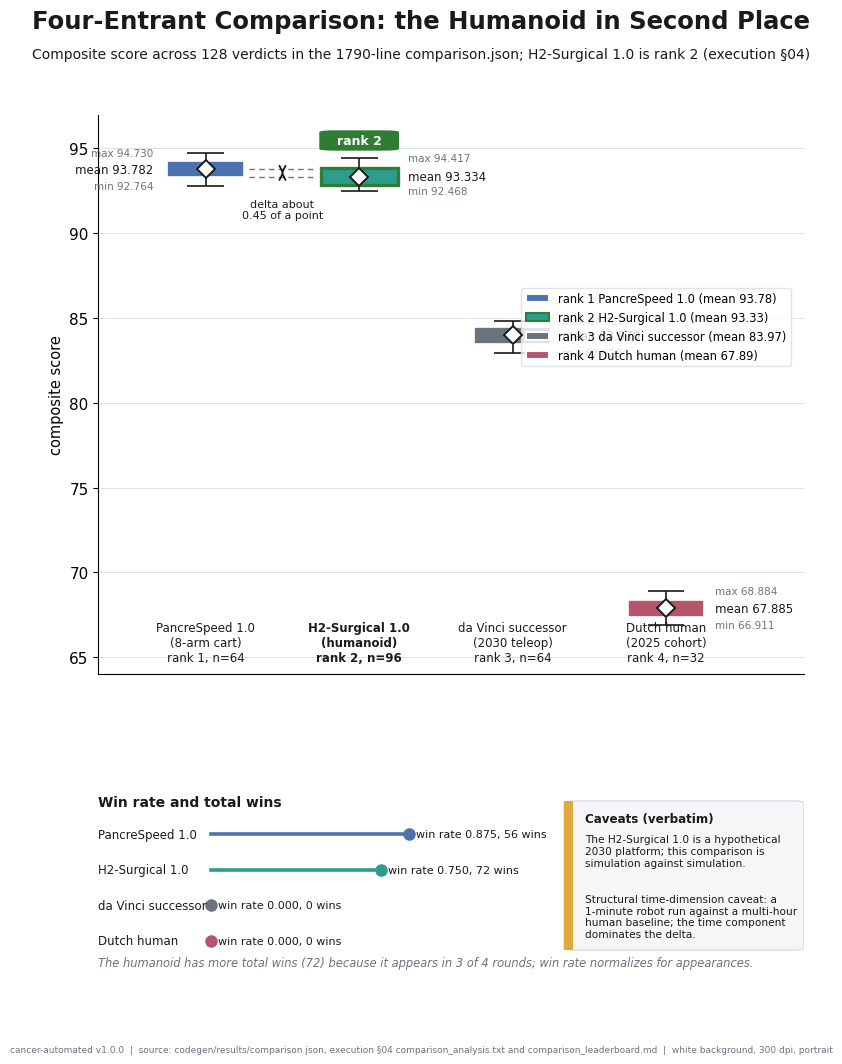

This chart was generated by the following Python code: (Note: this script raises an exception after producing the figure.)
"""VVUQ-02 figure 10: four-entrant comparison box plot.

Self-contained matplotlib script. Renders a portrait, full-page, 300 dpi PNG on a
white background, following image-instruct/10-four-entrant-comparison-violin.
Grounding: codegen/results/comparison.json and execution section 04
comparison_analysis.txt and comparison_leaderboard.md. Depends only on matplotlib
and numpy.
"""

import textwrap

import matplotlib

matplotlib.use("Agg")

import matplotlib.pyplot as plt
from matplotlib.patches import FancyBboxPatch, Patch, Rectangle

PALETTE = {
    "navy": "#1F3A5F",
    "slate": "#4C72B0",
    "teal": "#2A9D8F",
    "green": "#2E7D32",
    "red": "#C0392B",
    "amber": "#E1A93B",
    "purple": "#6A4C93",
    "rose": "#B5566E",
    "gray": "#6B7280",
    "panel": "#F4F6F8",
    "grid": "#D9DEE3",
    "ink": "#1A1A1A",
}
SECTION = "§"

plt.rcParams["font.family"] = "DejaVu Sans"
plt.rcParams["font.size"] = 11

OUT = "papers/VVUQ-02/imagegen/10-four-entrant-comparison-violin/10-four-entrant-comparison-violin.png"

# rank, name, morphology, n, min, max, mean, spread, win_rate, total_wins, color
ENTRANTS = [
    (1, "PancreSpeed 1.0", "8-arm cart", 64, 92.764, 94.730, 93.782, 1.966, 0.875, 56, PALETTE["slate"]),
    (2, "H2-Surgical 1.0", "humanoid", 96, 92.468, 94.417, 93.334, 1.949, 0.75, 72, PALETTE["teal"]),
    (3, "da Vinci successor", "2030 teleop", 64, 82.928, 84.832, 83.970, 1.904, 0.0, 0, PALETTE["gray"]),
    (4, "Dutch human", "2025 cohort", 32, 66.911, 68.884, 67.885, 1.973, 0.0, 0, PALETTE["rose"]),
]


def fit_text(fig, x, y, s, size, max_frac, **kw):
    t = fig.text(x, y, s, fontsize=size, **kw)
    fig.canvas.draw()
    r = fig.canvas.get_renderer()
    while size > 6.0 and t.get_window_extent(renderer=r).width > max_frac * fig.bbox.width:
        size -= 0.5
        t.set_fontsize(size)
    return t


def add_frame(fig, title, subtitle, footer):
    fit_text(fig, 0.5, 0.965, title, 20, 0.94, ha="center", va="center", fontweight="bold", color=PALETTE["ink"])
    fit_text(fig, 0.5, 0.935, subtitle, 12.5, 0.95, ha="center", va="center", color=PALETTE["ink"])
    fit_text(fig, 0.5, 0.03, footer, 9, 0.97, ha="center", va="center", color=PALETTE["gray"])


def main():
    assert sum(e[3] for e in ENTRANTS) == 256

    fig = plt.figure(figsize=(8.5, 11))
    gs = fig.add_gridspec(2, 1, height_ratios=[3, 1], left=0.12, right=0.95, top=0.88, bottom=0.10, hspace=0.30)
    ax = fig.add_subplot(gs[0, 0])
    ax2 = fig.add_subplot(gs[1, 0])

    ax.set_xlim(-0.7, 3.9)
    ax.set_ylim(64, 97)
    ax.set_ylabel("composite score", fontsize=10.5)
    ax.set_xticks([])
    ax.grid(axis="y", color=PALETTE["grid"], linewidth=0.6)
    for sp in ("top", "right"):
        ax.spines[sp].set_visible(False)

    bw = 0.5
    for i, (rank, name, morph, n, vmin, vmax, mean, spread, _wr, _tw, color) in enumerate(ENTRANTS):
        body_lo, body_hi = mean - spread / 4, mean + spread / 4
        feat = name.startswith("H2")
        ax.vlines(i, vmin, vmax, color=PALETTE["ink"], linewidth=1.2, zorder=3)
        for yv in (vmin, vmax):
            ax.hlines(yv, i - 0.12, i + 0.12, color=PALETTE["ink"], linewidth=1.2, zorder=3)
        ax.add_patch(
            Rectangle(
                (i - bw / 2, body_lo),
                bw,
                body_hi - body_lo,
                facecolor=color,
                edgecolor=PALETTE["green"] if feat else "white",
                linewidth=2.4 if feat else 1.2,
                zorder=4,
            )
        )
        ax.plot(
            i,
            mean,
            marker="D",
            markersize=9,
            markerfacecolor="white",
            markeredgecolor=PALETTE["ink"],
            markeredgewidth=1.4,
            zorder=6,
        )
        lx = i - 0.34 if i == 0 else i + 0.32
        lha = "right" if i == 0 else "left"
        ax.text(lx, mean, f"mean {mean:.3f}", ha=lha, va="center", fontsize=8.5, color=PALETTE["ink"])
        ax.text(lx, vmax, f"max {vmax:.3f}", ha=lha, va="center", fontsize=7.5, color=PALETTE["gray"])
        ax.text(lx, vmin, f"min {vmin:.3f}", ha=lha, va="center", fontsize=7.5, color=PALETTE["gray"])
        ax.text(
            i,
            64.6,
            f"{name}\n({morph})\nrank {rank}, n={n}",
            ha="center",
            va="bottom",
            fontsize=8.5,
            fontweight="bold" if feat else "normal",
            color=PALETTE["ink"],
        )
        if feat:
            ax.add_patch(
                FancyBboxPatch(
                    (i - 0.26, vmax + 0.45),
                    0.52,
                    1.2,
                    boxstyle="round,pad=0,rounding_size=0.1",
                    facecolor=PALETTE["green"],
                    edgecolor="none",
                    zorder=6,
                )
            )
            ax.text(
                i,
                vmax + 1.05,
                "rank 2",
                ha="center",
                va="center",
                fontsize=9,
                fontweight="bold",
                color="white",
                zorder=7,
            )

    # Separation guides between the two leaders (drawn in the gap between the boxes).
    for mean in (93.782, 93.334):
        ax.hlines(mean, 0.28, 0.72, color=PALETTE["gray"], linestyle=(0, (4, 3)), linewidth=1.0, zorder=2)
    ax.annotate(
        "", xy=(0.5, 93.782), xytext=(0.5, 93.334), arrowprops=dict(arrowstyle="<->", color=PALETTE["ink"], lw=1.3)
    )
    ax.text(0.5, 91.4, "delta about\n0.45 of a point", ha="center", va="center", fontsize=8, color=PALETTE["ink"])

    handles = [
        Patch(
            facecolor=e[10],
            edgecolor=PALETTE["green"] if e[1].startswith("H2") else "white",
            linewidth=1.5,
            label=f"rank {e[0]} {e[1]} (mean {e[6]:.2f})",
        )
        for e in ENTRANTS
    ]
    leg = ax.legend(handles=handles, loc="center right", bbox_to_anchor=(0.99, 0.62), fontsize=8.3, frameon=True)
    leg.get_frame().set_edgecolor(PALETTE["grid"])

    # Win-rate panel and caveat band.
    ax2.set_xlim(0, 1)
    ax2.set_ylim(0, 1)
    ax2.axis("off")
    ax2.text(
        0.0, 0.95, "Win rate and total wins", ha="left", va="top", fontsize=10, fontweight="bold", color=PALETTE["ink"]
    )
    ys = [0.74, 0.55, 0.36, 0.17]
    x0, scale = 0.16, 0.32
    for (rank, name, morph, n, vmin, vmax, mean, spread, wr, tw, color), y in zip(ENTRANTS, ys):
        ax2.text(0.0, y, name, ha="left", va="center", fontsize=8.5, color=PALETTE["ink"])
        ax2.plot([x0, x0 + wr * scale], [y, y], color=color, linewidth=2.6)
        ax2.plot(x0 + wr * scale, y, "o", color=color, markersize=8)
        ax2.text(
            x0 + wr * scale + 0.01,
            y,
            f"win rate {wr:.3f}, {tw} wins",
            ha="left",
            va="center",
            fontsize=8,
            color=PALETTE["ink"],
        )
    ax2.text(
        0.0,
        0.02,
        "The humanoid has more total wins (72) because it appears in 3 of 4 rounds; win rate normalizes for appearances.",
        ha="left",
        va="bottom",
        fontsize=8.3,
        style="italic",
        color=PALETTE["gray"],
    )

    # Caveat card (right).
    ax2.add_patch(
        FancyBboxPatch(
            (0.66, 0.12),
            0.34,
            0.8,
            boxstyle="round,pad=0,rounding_size=0.02",
            facecolor=PALETTE["panel"],
            edgecolor=PALETTE["grid"],
            linewidth=1.0,
            mutation_aspect=0.5,
        )
    )
    ax2.add_patch(Rectangle((0.66, 0.12), 0.012, 0.8, facecolor=PALETTE["amber"], edgecolor="none"))
    ax2.text(
        0.69, 0.86, "Caveats (verbatim)", ha="left", va="top", fontsize=8.6, fontweight="bold", color=PALETTE["ink"]
    )
    ax2.text(
        0.69,
        0.74,
        textwrap.fill(
            "The H2-Surgical 1.0 is a hypothetical 2030 platform; this comparison is simulation against simulation.", 40
        ),
        ha="left",
        va="top",
        fontsize=7.6,
        color=PALETTE["ink"],
    )
    ax2.text(
        0.69,
        0.42,
        textwrap.fill(
            "Structural time-dimension caveat: a 1-minute robot run against a multi-hour human baseline; the time component dominates the delta.",
            40,
        ),
        ha="left",
        va="top",
        fontsize=7.6,
        color=PALETTE["ink"],
    )

    add_frame(
        fig,
        "Four-Entrant Comparison: the Humanoid in Second Place",
        f"Composite score across 128 verdicts in the 1790-line comparison.json; H2-Surgical 1.0 is rank 2 (execution {SECTION}04)",
        f"cancer-automated v1.0.0  |  source: codegen/results/comparison.json, execution {SECTION}04 "
        "comparison_analysis.txt and comparison_leaderboard.md  |  white background, 300 dpi, portrait",
    )
    fig.savefig(OUT, dpi=300, facecolor="white")
    plt.close(fig)


if __name__ == "__main__":
    main()
